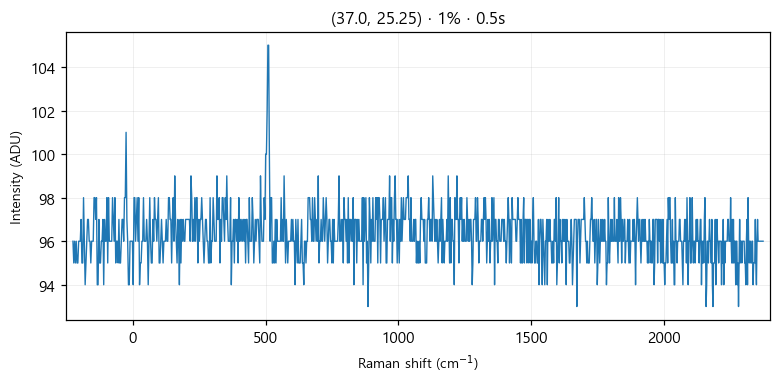

The file beside this chart, header and first rows:
# laser_power_pct, 1
# exposure_time, 0.5
# laser_nm, 532
# mode, single
pixel_index, raman_shift_cm-1, wavelength_nm, intensity
0, -225.4, 525.7, 96.0
1, -222.4, 525.8, 95.0
2, -219.3, 525.9, 96.0
3, -216.2, 526, 95.0
4, -213.2, 526.1, 96.0
5, -210.1, 526.1, 95.0
6, -207, 526.2, 95.0
7, -204, 526.3, 96.0
8, -200.9, 526.4, 96.0
9, -197.8, 526.5, 96.0
10, -194.8, 526.6, 97.0
11, -191.7, 526.6, 95.0
12, -188.7, 526.7, 95.0
13, -185.6, 526.8, 98.0
14, -182.6, 526.9, 96.0
15, -179.5, 527, 94.0
16, -176.5, 527.1, 95.0
17, -173.4, 527.2, 96.0
18, -170.4, 527.2, 97.0
19, -167.3, 527.3, 97.0
20, -164.3, 527.4, 96.0
21, -161.2, 527.5, 96.0
22, -158.2, 527.6, 95.0
23, -155.1, 527.7, 96.0
24, -152.1, 527.8, 96.0
25, -149.1, 527.8, 96.0
26, -146, 527.9, 98.0
27, -143, 528, 98.0
28, -139.9, 528.1, 97.0
29, -136.9, 528.2, 98.0
30, -133.9, 528.3, 94.0
31, -130.8, 528.3, 94.0
32, -127.8, 528.4, 97.0
33, -124.8, 528.5, 95.0
34, -121.7, 528.6, 95.0
35, -118.7, 528.7, 96.0
36, -115.7, 528.8, 96.0
37, -112.7, 528.9, 97.0
38, -109.6, 528.9, 94.0
39, -106.6, 529, 97.0
40, -103.6, 529.1, 96.0
41, -100.6, 529.2, 96.0
42, -97.55, 529.3, 98.0
43, -94.53, 529.4, 95.0
44, -91.52, 529.4, 98.0
45, -88.5, 529.5, 96.0
46, -85.48, 529.6, 96.0
47, -82.47, 529.7, 96.0
48, -79.46, 529.8, 96.0
49, -76.44, 529.9, 98.0
50, -73.43, 530, 97.0
51, -70.42, 530, 96.0
52, -67.42, 530.1, 98.0
53, -64.41, 530.2, 95.0
54, -61.4, 530.3, 96.0
55, -58.4, 530.4, 96.0
... 968 more rows
